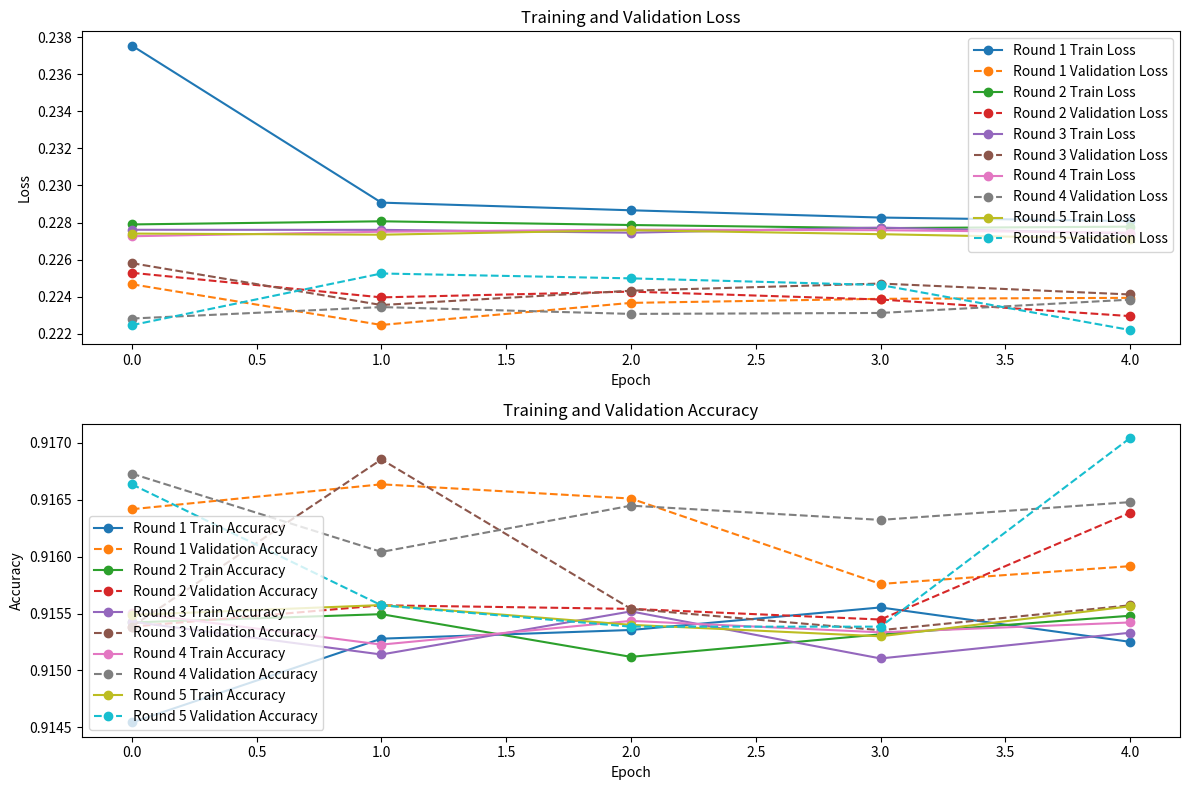

Write Python code to recreate this figure.
import matplotlib.pyplot as plt

accuracy = [
    [0.9145423173904419, 0.9152789115905762, 0.9153553247451782, 0.9155533909797668, 0.9152511358261108],
    [0.9154213666915894, 0.9154943227767944, 0.9151191115379333, 0.9153171181678772, 0.9154804348945618],
    [0.9154283404350281, 0.91513991355896, 0.9155186414718628, 0.9151051640510559, 0.9153310060501099],
    [0.9155082106590271, 0.9152268171310425, 0.915435254573822, 0.9153345227241516, 0.9154213666915894],
    [0.9154874086380005, 0.9155742526054382, 0.915400505065918, 0.9152997732162476, 0.9155638217926025]
]

loss = [
    [0.23754307627677917, 0.22907699644565582, 0.22866398096084595, 0.22827276587486267, 0.2280833125114441],
    [0.22790174186229706, 0.22807057201862335, 0.2278703898191452, 0.2277030497789383, 0.22778086364269257],
    [0.22761327028274536, 0.22760868072509766, 0.22745488584041595, 0.22773239016532898, 0.22740538418293],
    [0.22726452350616455, 0.22750748693943024, 0.22762171924114227, 0.2275903970003128, 0.2274535447359085],
    [0.2274085134267807, 0.2273475080728531, 0.2275903820991516, 0.22737596929073334, 0.22712066769599915]
]

val_accuracy = [
    [0.9164165258407593, 0.9166353940963745, 0.9165103435516357, 0.9157598614692688, 0.9159162044525146],
    [0.9153845906257629, 0.9155722260475159, 0.9155409336090088, 0.9154471755027771, 0.9163852334022522],
    [0.9153845906257629, 0.9168542623519897, 0.9155409336090088, 0.9153533577919006, 0.9155722260475159],
    [0.916729211807251, 0.9160412549972534, 0.9164477586746216, 0.9163227081298828, 0.9164790511131287],
    [0.9166353940963745, 0.9155722260475159, 0.9153845906257629, 0.9153845906257629, 0.9170418977737427]
]

val_loss = [
    [0.22467803955078125, 0.22248375415802002, 0.22367289662361145, 0.22389161586761475, 0.22394511103630066],
    [0.22529515624046326, 0.22396965324878693, 0.2242809236049652, 0.22385533154010773, 0.22296057641506195],
    [0.22581413388252258, 0.22355762124061584, 0.22432996332645416, 0.2247147262096405, 0.22412656247615814],
    [0.22282953560352325, 0.22344693541526794, 0.22307877242565155, 0.22312970459461212, 0.22384744882583618],
    [0.22247186303138733, 0.22525732219219208, 0.224994495511055, 0.22463653981685638, 0.22221124172210693]
]

plt.figure(figsize=(12, 8))

plt.subplot(2, 1, 1)

for i in range(5):
    plt.plot(loss[i], label=f'Round {i+1} Train Loss', marker = "o")
    plt.plot(val_loss[i], label=f'Round {i+1} Validation Loss', linestyle='dashed', marker = "o")

plt.title('Training and Validation Loss')
plt.xlabel('Epoch')
plt.ylabel('Loss')
plt.legend()

plt.subplot(2, 1, 2)
for i in range(5):
    plt.plot(accuracy[i], label=f'Round {i+1} Train Accuracy', marker = "o")
    plt.plot(val_accuracy[i], label=f'Round {i+1} Validation Accuracy', linestyle='dashed', marker = "o")

plt.title('Training and Validation Accuracy')
plt.xlabel('Epoch')
plt.ylabel('Accuracy')
plt.legend()

plt.tight_layout()
plt.show()